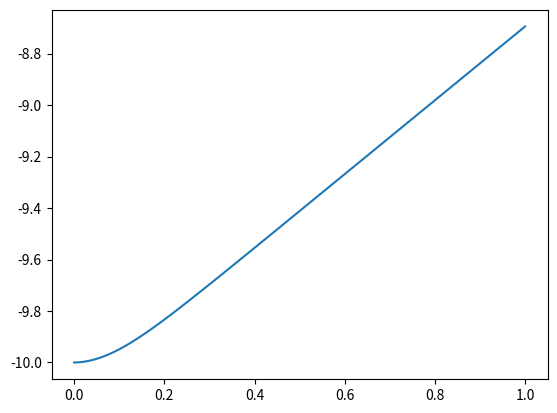

This figure's Python source:
import numpy as np
import matplotlib.pyplot as plt
import enum
import math

class DifferentialMethod(enum.Enum):
	ForwardEuler = 0
	FrowardHeun = 1


class cont:
	def __init__(self,t,x):
		self.t = t
		self.x = x
		
	def __call__(self,t):
		i = 0
		while i < len(self.t) and t > self.t[i]:
			i+=1
		if i ==  len(self.t) - 1:
			return self.x[i]
		else:
			return (self.x[i] + self.x[i+1])/2

def BodyInFluid(u, t, ro_fluid, ro_body, body_volume, cross_section_area, drag_coef):
	rf_rb = ro_fluid / ro_body
	return -9.8 * (1 - rf_rb) - 0.5 * drag_coef * cross_section_area * rf_rb / body_volume * abs(u) * u	

def ForwardApproach(func,initial_state,x_segment,num_iterations=100,method=DifferentialMethod.ForwardEuler):
	u = np.zeros(num_iterations+1)
	t = np.zeros(num_iterations+1)
	u[0] = initial_state
	dt = (x_segment[1] - x_segment[0])/num_iterations
	for i in range(num_iterations):
		t[i+1] = t[i] + dt
		fi = func(u[i],t[i])
		if method == DifferentialMethod.ForwardEuler:
			u[i+1] = u[i] + dt * fi
		elif method == DifferentialMethod.FrowardHeun:
			tempu = u[i] + dt * fi
			u[i+1] = u[i] + dt * fi / 2 + dt * func(tempu,t[i+1])/2	
			
	return u,t
	
def PlotResult(u,t):
	plt.plot(t,u)

if __name__ == '__main__':
	dsquarey = lambda u,t: 2*t
	grows_of_population = lambda u,t,alpha=0.2,R=10:alpha*u*(1-u/R)
	body_in_fluid_zero_ro = lambda u,t : BodyInFluid(u,t,0,1,1,1,1)
	skydiver_in_free_fall = lambda u,t : BodyInFluid(u,t,0.79,1003.0,0.08,0.9,0.6)
	m = 0.43
	r = 0.06
	v = 4 * math.pi * r**3 / 3
	ball_in_water = lambda u,t : BodyInFluid(u,t,1000,m/v,v,math.pi*r**2,0.4)
	vu,vt = ForwardApproach(ball_in_water,0,[0,2],1000)
	velocity = cont(vt, vu)
	ball_in_water_2 = lambda y,t : velocity(t)
	#for num_iterations in [100,1000,10000]:
	u,t = ForwardApproach(ball_in_water_2,-10,[0,1],1000)
	PlotResult(u,t)
		
	plt.show()
